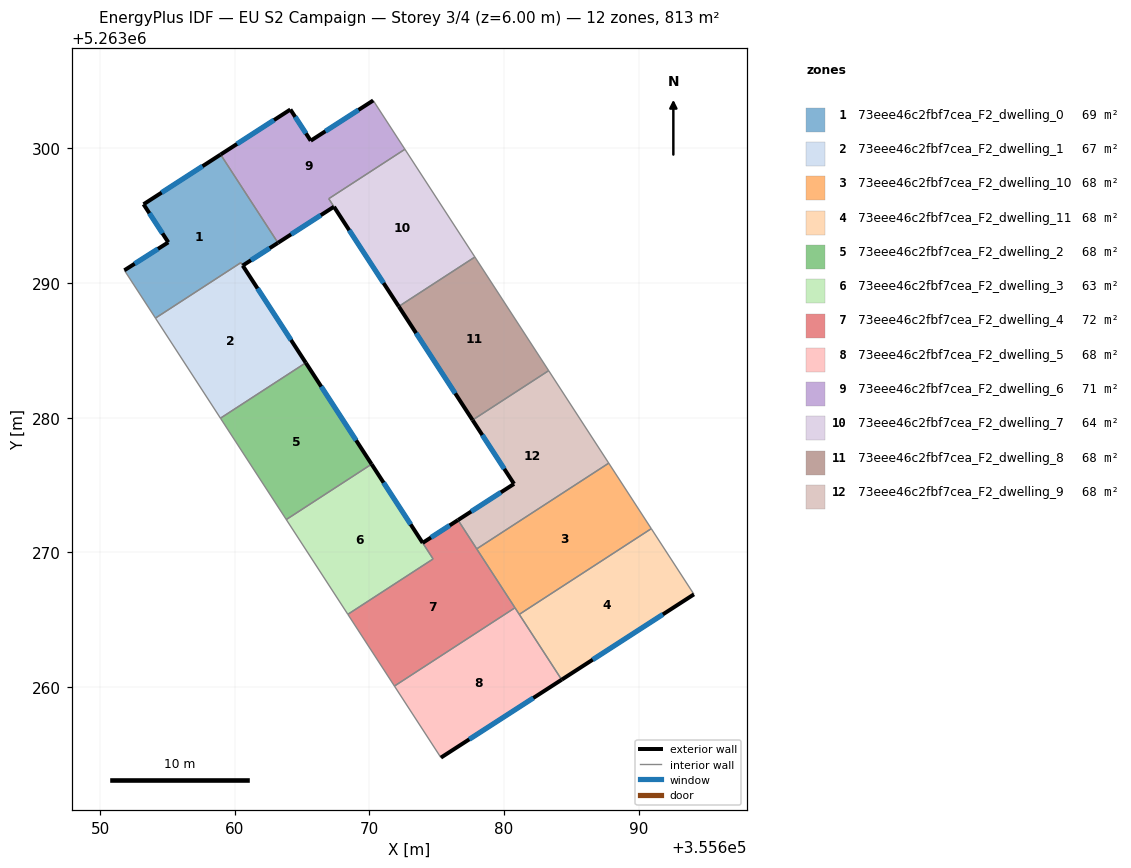
=== STOREY PLAN SPEC (per zone: floor XY polygon, exterior-wall plan segments, windows/doors) ===
zone 1: 73eee46c2fbf7cea_F2_dwelling_0  (68.6 m²)
  floor: (355658.95, 5263299.55) (355663.06, 5263293.21) (355663.21, 5263292.99) (355660.59, 5263291.30) (355660.45, 5263291.52) (355654.11, 5263287.40) (355651.80, 5263290.95) (355655.07, 5263293.03) (355653.23, 5263295.85)
  exterior wall: (355655.07, 5263293.03) – (355651.80, 5263290.95)  [3.9 m]
    window: (355654.30, 5263292.54) – (355652.57, 5263291.44)  [3.3 m²]
  exterior wall: (355653.23, 5263295.85) – (355655.07, 5263293.03)  [3.4 m]
    window: (355653.66, 5263295.19) – (355654.63, 5263293.69)  [2.8 m²]
  exterior wall: (355658.95, 5263299.55) – (355653.23, 5263295.85)  [6.8 m]
    window: (355657.61, 5263298.68) – (355654.57, 5263296.72)  [5.7 m²]
  exterior wall: (355660.59, 5263291.30) – (355663.21, 5263292.99)  [3.1 m]
    window: (355661.21, 5263291.70) – (355662.59, 5263292.59)  [2.6 m²]
  interior walls: 5
zone 2: 73eee46c2fbf7cea_F2_dwelling_1  (67.0 m²)
  floor: (355660.59, 5263291.30) (355665.28, 5263284.08) (355658.94, 5263279.97) (355654.11, 5263287.40) (355660.45, 5263291.52)
  exterior wall: (355665.28, 5263284.08) – (355660.59, 5263291.30)  [8.6 m]
    window: (355664.18, 5263285.78) – (355661.69, 5263289.60)  [7.3 m²]
  interior walls: 4
zone 3: 73eee46c2fbf7cea_F2_dwelling_10  (67.8 m²)
  floor: (355687.77, 5263276.63) (355690.93, 5263271.77) (355681.13, 5263265.40) (355677.97, 5263270.27)
  interior walls: 5
zone 4: 73eee46c2fbf7cea_F2_dwelling_11  (67.8 m²)
  floor: (355690.93, 5263271.77) (355694.10, 5263266.89) (355684.28, 5263260.55) (355681.13, 5263265.40)
  exterior wall: (355684.28, 5263260.55) – (355694.10, 5263266.89)  [11.7 m]
    window: (355686.58, 5263262.04) – (355691.79, 5263265.40)  [9.9 m²]
  interior walls: 3
zone 5: 73eee46c2fbf7cea_F2_dwelling_2  (67.8 m²)
  floor: (355665.28, 5263284.08) (355670.16, 5263276.56) (355663.83, 5263272.44) (355658.94, 5263279.97)
  exterior wall: (355670.16, 5263276.56) – (355665.28, 5263284.08)  [9.0 m]
    window: (355669.01, 5263278.32) – (355666.42, 5263282.32)  [7.6 m²]
  interior walls: 3
zone 6: 73eee46c2fbf7cea_F2_dwelling_3  (63.3 m²)
  floor: (355670.16, 5263276.56) (355674.72, 5263269.51) (355668.40, 5263265.41) (355663.83, 5263272.44)
  exterior wall: (355673.95, 5263270.71) – (355670.16, 5263276.56)  [7.0 m]
    window: (355673.06, 5263272.08) – (355671.05, 5263275.18)  [5.9 m²]
  interior walls: 4
zone 7: 73eee46c2fbf7cea_F2_dwelling_4  (72.2 m²)
  floor: (355676.58, 5263272.41) (355680.81, 5263265.89) (355671.86, 5263260.08) (355668.40, 5263265.41) (355674.73, 5263269.52) (355673.95, 5263270.71)
  exterior wall: (355676.58, 5263272.41) – (355673.95, 5263270.71)  [3.1 m]
    window: (355675.96, 5263272.01) – (355674.57, 5263271.11)  [2.6 m²]
  interior walls: 6
zone 8: 73eee46c2fbf7cea_F2_dwelling_5  (67.8 m²)
  floor: (355680.81, 5263265.89) (355684.28, 5263260.55) (355675.31, 5263254.77) (355671.86, 5263260.08)
  exterior wall: (355675.31, 5263254.77) – (355684.28, 5263260.55)  [10.7 m]
    window: (355677.41, 5263256.12) – (355682.17, 5263259.19)  [9.0 m²]
  interior walls: 4
zone 9: 73eee46c2fbf7cea_F2_dwelling_6  (71.3 m²)
  floor: (355670.28, 5263303.56) (355672.64, 5263299.94) (355666.98, 5263296.27) (355667.37, 5263295.67) (355663.21, 5263292.99) (355658.95, 5263299.55) (355664.13, 5263302.89) (355665.64, 5263300.57)
  exterior wall: (355664.13, 5263302.89) – (355658.95, 5263299.55)  [6.2 m]
    window: (355662.92, 5263302.11) – (355660.17, 5263300.33)  [5.2 m²]
  exterior wall: (355665.64, 5263300.57) – (355664.13, 5263302.89)  [2.8 m]
    window: (355665.29, 5263301.12) – (355664.49, 5263302.35)  [2.3 m²]
  exterior wall: (355670.28, 5263303.56) – (355665.64, 5263300.57)  [5.5 m]
    window: (355669.19, 5263302.86) – (355666.73, 5263301.28)  [4.7 m²]
  exterior wall: (355663.21, 5263292.99) – (355667.37, 5263295.67)  [4.9 m]
    window: (355664.19, 5263293.62) – (355666.39, 5263295.04)  [4.2 m²]
  interior walls: 5
zone 10: 73eee46c2fbf7cea_F2_dwelling_7  (64.3 m²)
  floor: (355672.64, 5263299.94) (355677.83, 5263291.94) (355672.18, 5263288.27) (355667.37, 5263295.67) (355666.98, 5263296.27)
  exterior wall: (355667.37, 5263295.67) – (355672.18, 5263288.27)  [8.8 m]
    window: (355668.50, 5263293.93) – (355671.05, 5263290.00)  [7.4 m²]
  interior walls: 4
zone 11: 73eee46c2fbf7cea_F2_dwelling_8  (67.8 m²)
  floor: (355677.83, 5263291.94) (355683.31, 5263283.50) (355677.66, 5263279.83) (355672.18, 5263288.27)
  exterior wall: (355672.18, 5263288.27) – (355677.66, 5263279.83)  [10.1 m]
    window: (355673.47, 5263286.29) – (355676.37, 5263281.81)  [8.5 m²]
  interior walls: 3
zone 12: 73eee46c2fbf7cea_F2_dwelling_9  (67.8 m²)
  floor: (355683.31, 5263283.50) (355687.77, 5263276.63) (355677.97, 5263270.27) (355676.58, 5263272.41) (355680.74, 5263275.09) (355677.66, 5263279.83)
  exterior wall: (355680.74, 5263275.09) – (355676.58, 5263272.41)  [5.0 m]
    window: (355679.76, 5263274.46) – (355677.55, 5263273.04)  [4.2 m²]
  exterior wall: (355677.66, 5263279.83) – (355680.74, 5263275.09)  [5.7 m]
    window: (355678.38, 5263278.72) – (355680.01, 5263276.21)  [4.8 m²]
  interior walls: 4

=== DERIVED (storey summary) ===
Building: EU S2 Campaign
Storey: 3 of 4  (floor level z = 6.00 m)
Storey gross floor area: 813.5 m²
Zones on this storey: 12
  - 73eee46c2fbf7cea_F2_dwelling_0: floor 68.6 m²; exterior wall 17.2 m (51.5 m²); 4 window(s) 14.5 m²; WWR 28.1%
  - 73eee46c2fbf7cea_F2_dwelling_1: floor 67.0 m²; exterior wall 8.6 m (25.8 m²); 1 window(s) 7.3 m²; WWR 28.1%
  - 73eee46c2fbf7cea_F2_dwelling_10: floor 67.8 m²
  - 73eee46c2fbf7cea_F2_dwelling_11: floor 67.8 m²; exterior wall 11.7 m (35.1 m²); 1 window(s) 9.9 m²; WWR 28.1%
  - 73eee46c2fbf7cea_F2_dwelling_2: floor 67.8 m²; exterior wall 9.0 m (26.9 m²); 1 window(s) 7.6 m²; WWR 28.1%
  - 73eee46c2fbf7cea_F2_dwelling_3: floor 63.3 m²; exterior wall 7.0 m (20.9 m²); 1 window(s) 5.9 m²; WWR 28.1%
  - 73eee46c2fbf7cea_F2_dwelling_4: floor 72.2 m²; exterior wall 3.1 m (9.4 m²); 1 window(s) 2.6 m²; WWR 28.1%
  - 73eee46c2fbf7cea_F2_dwelling_5: floor 67.8 m²; exterior wall 10.7 m (32.0 m²); 1 window(s) 9.0 m²; WWR 28.1%
  - 73eee46c2fbf7cea_F2_dwelling_6: floor 71.3 m²; exterior wall 19.4 m (58.2 m²); 4 window(s) 16.4 m²; WWR 28.1%
  - 73eee46c2fbf7cea_F2_dwelling_7: floor 64.3 m²; exterior wall 8.8 m (26.5 m²); 1 window(s) 7.4 m²; WWR 28.1%
  - 73eee46c2fbf7cea_F2_dwelling_8: floor 67.8 m²; exterior wall 10.1 m (30.2 m²); 1 window(s) 8.5 m²; WWR 28.1%
  - 73eee46c2fbf7cea_F2_dwelling_9: floor 67.8 m²; exterior wall 10.6 m (31.8 m²); 2 window(s) 8.9 m²; WWR 28.1%
Zone adjacency (shared interzone walls):
  - 73eee46c2fbf7cea_F2_dwelling_0 ↔ 73eee46c2fbf7cea_F2_dwelling_1
  - 73eee46c2fbf7cea_F2_dwelling_0 ↔ 73eee46c2fbf7cea_F2_dwelling_6
  - 73eee46c2fbf7cea_F2_dwelling_1 ↔ 73eee46c2fbf7cea_F2_dwelling_2
  - 73eee46c2fbf7cea_F2_dwelling_10 ↔ 73eee46c2fbf7cea_F2_dwelling_11
  - 73eee46c2fbf7cea_F2_dwelling_10 ↔ 73eee46c2fbf7cea_F2_dwelling_4
  - 73eee46c2fbf7cea_F2_dwelling_10 ↔ 73eee46c2fbf7cea_F2_dwelling_5
  - 73eee46c2fbf7cea_F2_dwelling_10 ↔ 73eee46c2fbf7cea_F2_dwelling_9
  - 73eee46c2fbf7cea_F2_dwelling_11 ↔ 73eee46c2fbf7cea_F2_dwelling_5
  - 73eee46c2fbf7cea_F2_dwelling_2 ↔ 73eee46c2fbf7cea_F2_dwelling_3
  - 73eee46c2fbf7cea_F2_dwelling_3 ↔ 73eee46c2fbf7cea_F2_dwelling_4
  - 73eee46c2fbf7cea_F2_dwelling_4 ↔ 73eee46c2fbf7cea_F2_dwelling_5
  - 73eee46c2fbf7cea_F2_dwelling_4 ↔ 73eee46c2fbf7cea_F2_dwelling_9
  - 73eee46c2fbf7cea_F2_dwelling_6 ↔ 73eee46c2fbf7cea_F2_dwelling_7
  - 73eee46c2fbf7cea_F2_dwelling_7 ↔ 73eee46c2fbf7cea_F2_dwelling_8
  - 73eee46c2fbf7cea_F2_dwelling_8 ↔ 73eee46c2fbf7cea_F2_dwelling_9